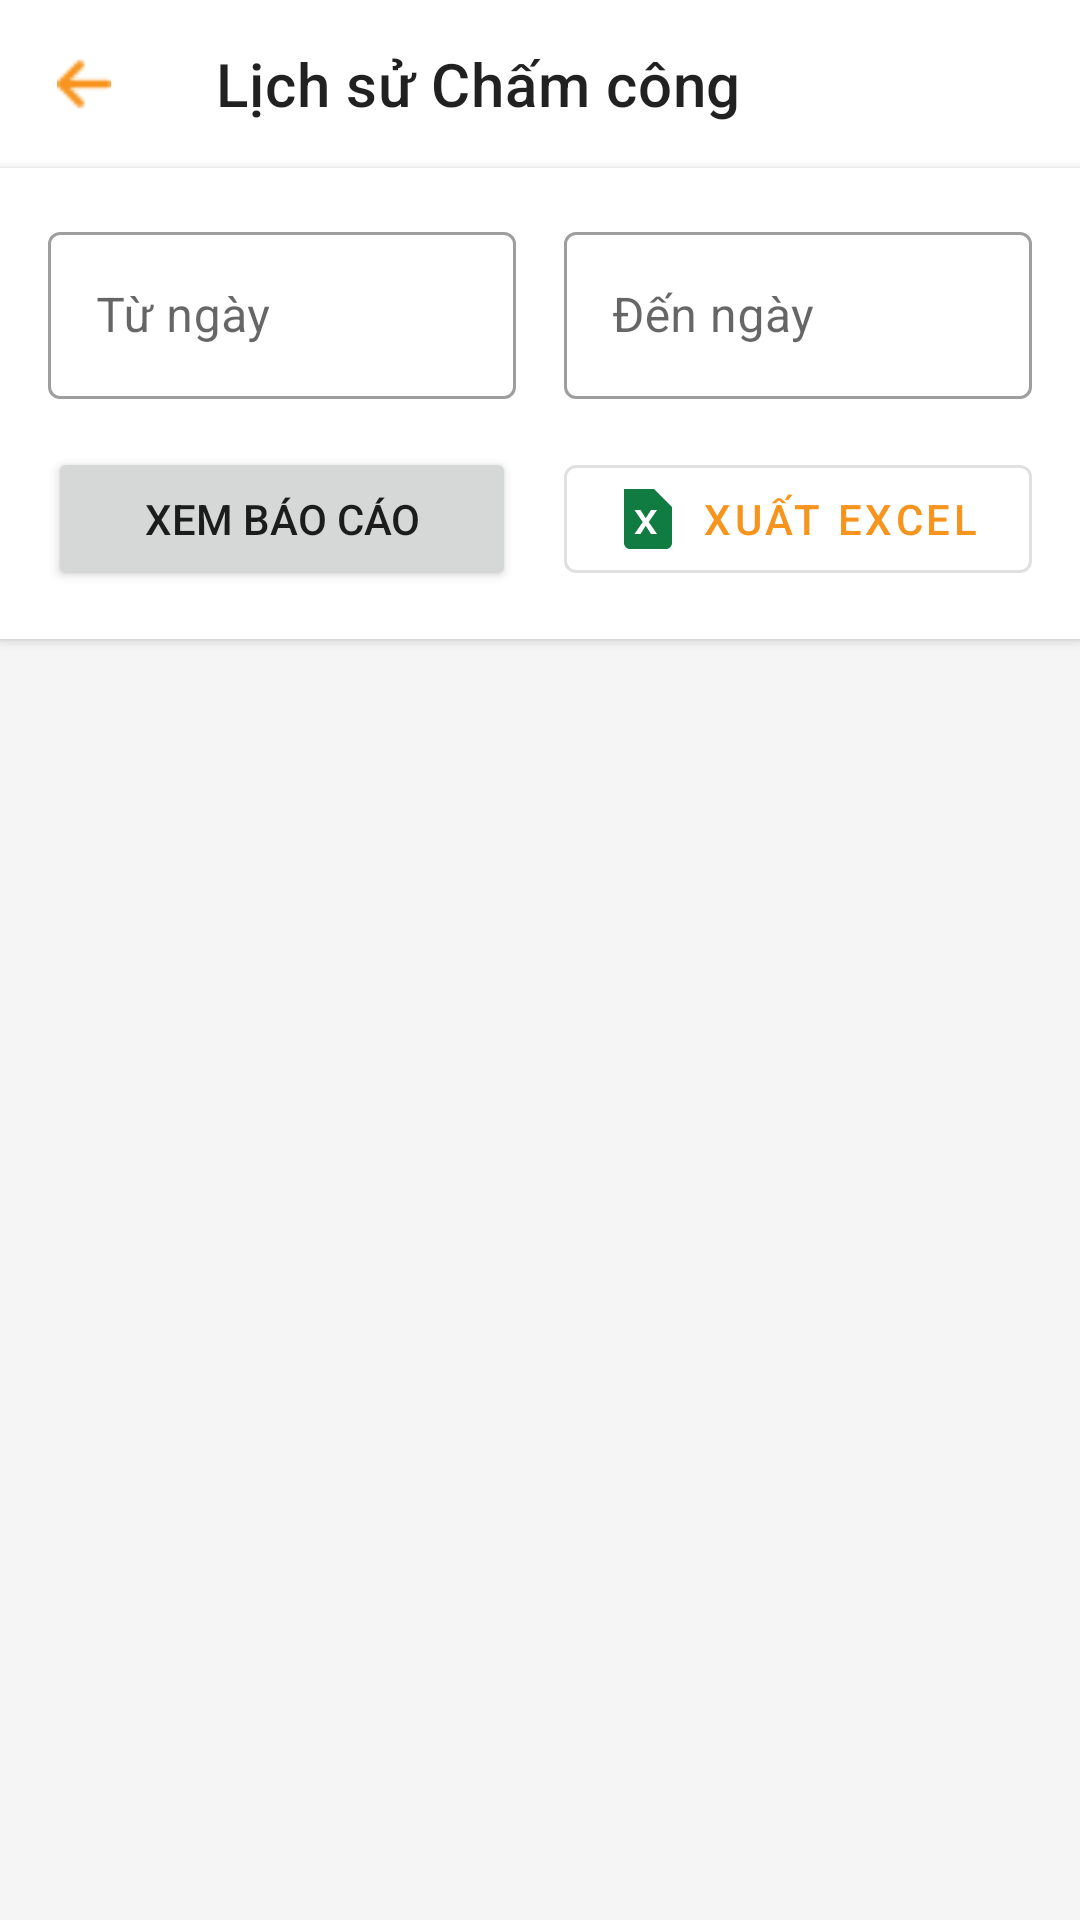

Layout XML and referenced resources for this Android screen:
<!-- AndroidManifest.xml: application theme Theme.BaristaAssistantApp -->
<!-- res/layout/activity_shift_history.xml -->
<?xml version="1.0" encoding="utf-8"?>
<LinearLayout xmlns:android="http://schemas.android.com/apk/res/android"
    xmlns:app="http://schemas.android.com/apk/res-auto"
    xmlns:tools="http://schemas.android.com/tools"
    android:layout_width="match_parent"
    android:layout_height="match_parent"
    android:background="@color/light_gray_background"
    android:orientation="vertical"
    tools:context=".activity.ShiftHistoryActivity">

    <com.google.android.material.appbar.AppBarLayout
        android:layout_width="match_parent"
        android:layout_height="wrap_content"
        android:background="@color/white">

        <com.google.android.material.appbar.MaterialToolbar
            android:id="@+id/toolbar"
            android:layout_width="match_parent"
            android:layout_height="?attr/actionBarSize"
            app:navigationIcon="@drawable/ic_back_arrow"
            app:title="Lịch sử Chấm công" />
    </com.google.android.material.appbar.AppBarLayout>

    <LinearLayout
        android:layout_width="match_parent"
        android:layout_height="wrap_content"
        android:background="@color/white"
        android:elevation="2dp"
        android:orientation="vertical"
        android:padding="16dp">

        <LinearLayout
            android:layout_width="match_parent"
            android:layout_height="wrap_content"
            android:orientation="horizontal">

            <com.google.android.material.textfield.TextInputLayout
                style="@style/Widget.MaterialComponents.TextInputLayout.OutlinedBox"
                android:layout_width="0dp"
                android:layout_height="wrap_content"
                android:layout_marginEnd="8dp"
                android:layout_weight="1">

                <com.google.android.material.textfield.TextInputEditText
                    android:id="@+id/editTextStartDate"
                    android:layout_width="match_parent"
                    android:layout_height="wrap_content"
                    android:clickable="true"
                    android:focusable="false"
                    android:hint="Từ ngày" />
            </com.google.android.material.textfield.TextInputLayout>

            <com.google.android.material.textfield.TextInputLayout
                style="@style/Widget.MaterialComponents.TextInputLayout.OutlinedBox"
                android:layout_width="0dp"
                android:layout_height="wrap_content"
                android:layout_marginStart="8dp"
                android:layout_weight="1">

                <com.google.android.material.textfield.TextInputEditText
                    android:id="@+id/editTextEndDate"
                    android:layout_width="match_parent"
                    android:layout_height="wrap_content"
                    android:clickable="true"
                    android:focusable="false"
                    android:hint="Đến ngày" />
            </com.google.android.material.textfield.TextInputLayout>
        </LinearLayout>

        

        
        <LinearLayout
            android:layout_width="match_parent"
            android:layout_height="wrap_content"
            android:layout_marginTop="16dp"
            android:orientation="horizontal">

            <Button
                android:id="@+id/buttonViewReport"
                android:layout_width="0dp"
                android:layout_height="wrap_content"
                android:layout_marginEnd="8dp"
                android:layout_weight="1"
                android:text="Xem Báo Cáo" />

            <com.google.android.material.button.MaterialButton
                android:id="@+id/buttonExportExcel"
                style="@style/Widget.MaterialComponents.Button.OutlinedButton"
                android:layout_width="0dp"
                android:layout_height="wrap_content"
                android:layout_marginStart="8dp"
                android:layout_weight="1"
                android:text="Xuất Excel"
                app:icon="@drawable/ic_excel"
                app:iconTint="@null"/>
        </LinearLayout>
    </LinearLayout>

    <FrameLayout
        android:layout_width="match_parent"
        android:layout_height="0dp"
        android:layout_weight="1">

        <androidx.recyclerview.widget.RecyclerView
            android:id="@+id/recyclerViewHistory"
            android:layout_width="match_parent"
            android:layout_height="match_parent"
            android:clipToPadding="false"
            android:paddingTop="8dp" />

        <ProgressBar
            android:id="@+id/progressBar"
            android:layout_width="wrap_content"
            android:layout_height="wrap_content"
            android:layout_gravity="center"
            android:visibility="gone" />

        <TextView
            android:id="@+id/textViewNoData"
            android:layout_width="wrap_content"
            android:layout_height="wrap_content"
            android:text="Không có dữ liệu để hiển thị"
            android:layout_gravity="center"
            android:visibility="gone"
            tools:visibility="visible"/>
    </FrameLayout>
</LinearLayout>
<!-- resources referenced by this layout -->
<resources>
  <color name="light_gray_background">#F5F5F5</color>
  <color name="white">#FFFFFFFF</color>
  <!-- drawable ic_back_arrow (drawable) -->
  <?xml version="1.0" encoding="utf-8"?>
  <layer-list xmlns:android="http://schemas.android.com/apk/res/android">
      <item
          android:drawable="@drawable/arrow"
          android:width="18dp"
          android:height="18dp"
          android:gravity="center" />
  </layer-list>
  <!-- drawable ic_excel (drawable) -->
  <vector xmlns:android="http://schemas.android.com/apk/res/android"
      android:width="24dp"
      android:height="24dp"
      android:viewportWidth="24"
      android:viewportHeight="24">
      <path
          android:fillColor="#107C41"
          android:pathData="M4,2H14L20,8V20C20,21.1 19.1,22 18,22H6C4.9,22 4,21.1 4,20V2Z"/>
      <path
          android:fillColor="#FFFFFF"
          android:pathData="M15,9H13L11.25,11.75L9.5,9H7.5L10.25,13L7.5,17H9.5L11.25,14.25L13,17H15L12.25,13L15,9Z"/>
  </vector>
  <style name="Theme.BaristaAssistantApp" parent="Theme.MaterialComponents.DayNight.NoActionBar">
          
          <item name="colorPrimary">@color/orange_brand</item>
          <item name="colorPrimaryVariant">@color/orange_dark</item>
          <item name="colorOnPrimary">@color/white</item>
          
          <item name="colorSecondary">@color/link_color</item> 
          <item name="colorSecondaryVariant">@color/link_color</item>
          <item name="colorOnSecondary">@color/black</item>
          
          <item name="android:statusBarColor" tools:targetApi="l">?attr/colorPrimaryVariant</item>
          
      </style>
  <!-- drawable arrow: png bitmap (drawable, 371 bytes) -->
  <color name="orange_brand">#F7941D</color>
  <color name="orange_dark">#FF8C00</color>
  <color name="link_color">#007AFF</color>
  <color name="black">#FF000000</color>
</resources>
